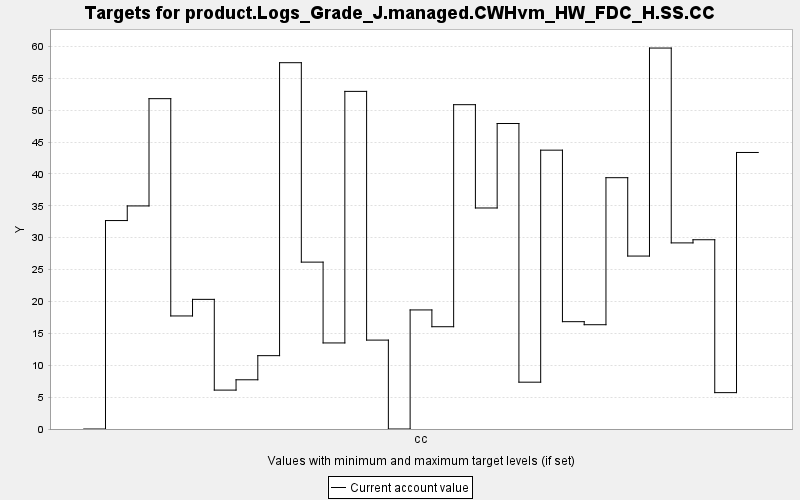

Values plotted in this chart, from the file beside it:
TARGET, PERIOD, YEAR, PERIODWIDTH, MINIMUM, MAXIMUM, MINWEIGHT, MAXWEIGHT, CURRENT, SUMMARY
product.Logs_Grade_J.managed.CWHvm_HW_FD…, 0, 0, 10.0, 0.0, 10000, 1.0, 1.0, 0.0, 0.0
product.Logs_Grade_J.managed.CWHvm_HW_FD…, 1, 10, 10.0, 0.0, 10000, 1.0, 1.0, 32.69, 0.0
product.Logs_Grade_J.managed.CWHvm_HW_FD…, 2, 20, 10.0, 0.0, 10000, 1.0, 1.0, 34.98, 0.0
product.Logs_Grade_J.managed.CWHvm_HW_FD…, 3, 30, 10.0, 0.0, 10000, 1.0, 1.0, 51.8, 0.0
product.Logs_Grade_J.managed.CWHvm_HW_FD…, 4, 40, 10.0, 0.0, 10000, 1.0, 1.0, 17.73, 0.0
product.Logs_Grade_J.managed.CWHvm_HW_FD…, 5, 50, 10.0, 0.0, 10000, 1.0, 1.0, 20.33, 0.0
product.Logs_Grade_J.managed.CWHvm_HW_FD…, 6, 60, 10.0, 0.0, 10000, 1.0, 1.0, 6.1, 0.0
product.Logs_Grade_J.managed.CWHvm_HW_FD…, 7, 70, 10.0, 0.0, 10000, 1.0, 1.0, 7.718, 0.0
product.Logs_Grade_J.managed.CWHvm_HW_FD…, 8, 80, 10.0, 0.0, 10000, 1.0, 1.0, 11.5, 0.0
product.Logs_Grade_J.managed.CWHvm_HW_FD…, 9, 90, 10.0, 0.0, 10000, 1.0, 1.0, 57.44, 0.0
product.Logs_Grade_J.managed.CWHvm_HW_FD…, 10, 100, 10.0, 0.0, 10000, 1.0, 1.0, 26.17, 0.0
product.Logs_Grade_J.managed.CWHvm_HW_FD…, 11, 110, 10.0, 0.0, 10000, 1.0, 1.0, 13.49, 0.0
product.Logs_Grade_J.managed.CWHvm_HW_FD…, 12, 120, 10.0, 0.0, 10000, 1.0, 1.0, 52.94, 0.0
product.Logs_Grade_J.managed.CWHvm_HW_FD…, 13, 130, 10.0, 0.0, 10000, 1.0, 1.0, 13.94, 0.0
product.Logs_Grade_J.managed.CWHvm_HW_FD…, 14, 140, 10.0, 0.0, 10000, 1.0, 1.0, 0.0, 0.0
product.Logs_Grade_J.managed.CWHvm_HW_FD…, 15, 150, 10.0, 0.0, 10000, 1.0, 1.0, 18.67, 0.0
product.Logs_Grade_J.managed.CWHvm_HW_FD…, 16, 160, 10.0, 0.0, 10000, 1.0, 1.0, 16.04, 0.0
product.Logs_Grade_J.managed.CWHvm_HW_FD…, 17, 170, 10.0, 0.0, 10000, 1.0, 1.0, 50.86, 0.0
product.Logs_Grade_J.managed.CWHvm_HW_FD…, 18, 180, 10.0, 0.0, 10000, 1.0, 1.0, 34.66, 0.0
product.Logs_Grade_J.managed.CWHvm_HW_FD…, 19, 190, 10.0, 0.0, 10000, 1.0, 1.0, 47.9, 0.0
product.Logs_Grade_J.managed.CWHvm_HW_FD…, 20, 200, 10.0, 0.0, 10000, 1.0, 1.0, 7.342, 0.0
product.Logs_Grade_J.managed.CWHvm_HW_FD…, 21, 210, 10.0, 0.0, 10000, 1.0, 1.0, 43.72, 0.0
product.Logs_Grade_J.managed.CWHvm_HW_FD…, 22, 220, 10.0, 0.0, 10000, 1.0, 1.0, 16.83, 0.0
product.Logs_Grade_J.managed.CWHvm_HW_FD…, 23, 230, 10.0, 0.0, 10000, 1.0, 1.0, 16.35, 0.0
product.Logs_Grade_J.managed.CWHvm_HW_FD…, 24, 240, 10.0, 0.0, 10000, 1.0, 1.0, 39.41, 0.0
product.Logs_Grade_J.managed.CWHvm_HW_FD…, 25, 250, 10.0, 0.0, 10000, 1.0, 1.0, 27.12, 0.0
product.Logs_Grade_J.managed.CWHvm_HW_FD…, 26, 260, 10.0, 0.0, 10000, 1.0, 1.0, 59.74, 0.0
product.Logs_Grade_J.managed.CWHvm_HW_FD…, 27, 270, 10.0, 0.0, 10000, 1.0, 1.0, 29.18, 0.0
product.Logs_Grade_J.managed.CWHvm_HW_FD…, 28, 280, 10.0, 0.0, 10000, 1.0, 1.0, 29.68, 0.0
product.Logs_Grade_J.managed.CWHvm_HW_FD…, 29, 290, 10.0, 0.0, 10000, 1.0, 1.0, 5.703, 0.0
product.Logs_Grade_J.managed.CWHvm_HW_FD…, 30, 300, 10.0, 0.0, 10000, 1.0, 1.0, 43.36, 0.0
